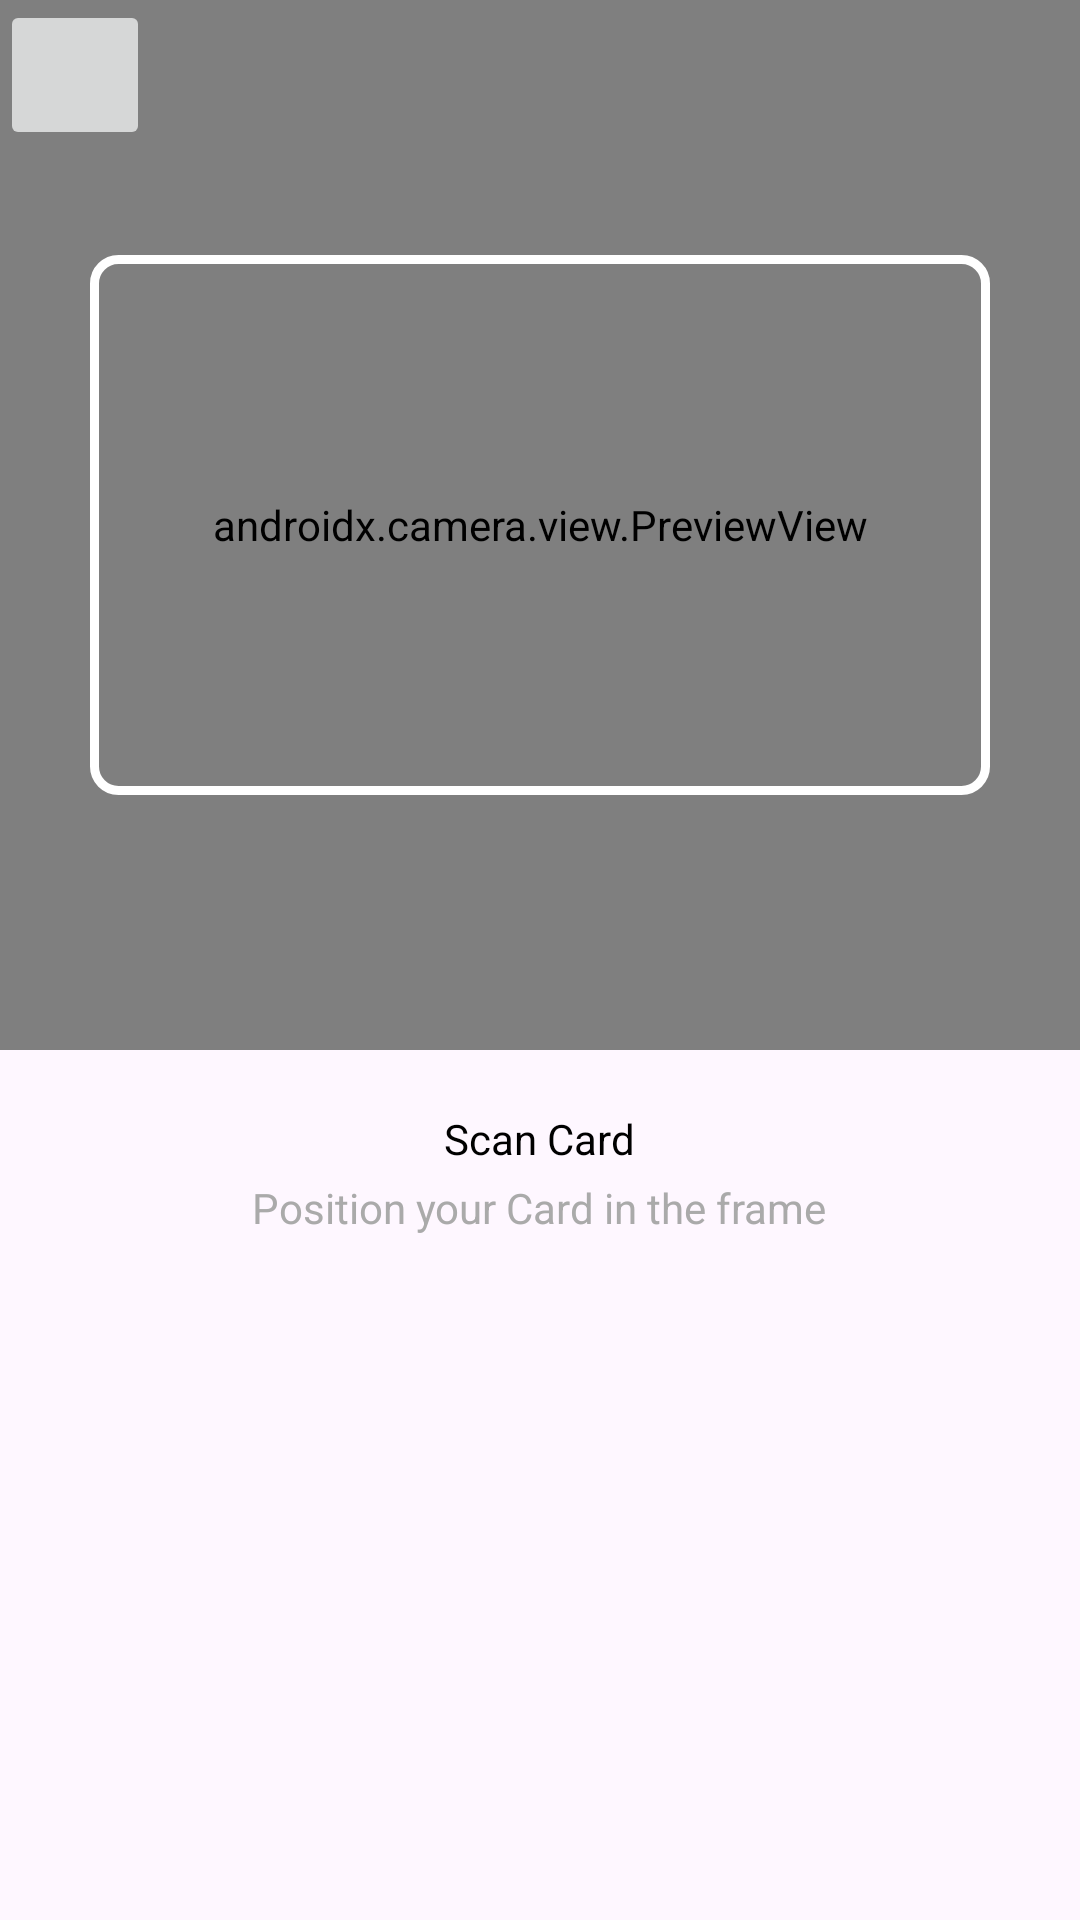

Reconstruct the res/layout file that produces this screen, plus the resources it refers to.
<!-- AndroidManifest.xml: application theme Theme.ScanCardNumber -->
<!-- res/layout/activity_card_scan.xml -->
<?xml version="1.0" encoding="utf-8"?>
<LinearLayout xmlns:android="http://schemas.android.com/apk/res/android"
    xmlns:app="http://schemas.android.com/apk/res-auto"
    android:layout_width="match_parent"
    android:layout_height="match_parent"
    android:orientation="vertical"
    android:gravity="center_horizontal"
    android:id="@+id/scan_container">

    <FrameLayout
        android:layout_width="match_parent"
        android:layout_height="350dp">

        <androidx.camera.view.PreviewView
            android:id="@+id/preview_view"
            android:layout_width="match_parent"
            android:layout_height="match_parent"
            android:scaleType="fitCenter"/>

        <FrameLayout
            android:id="@+id/preview_camera"
            android:layout_width="300dp"
            android:layout_height="180dp"
            android:layout_gravity="center"
            android:background="@drawable/rect_frame"/>

        <ImageButton
            android:id="@+id/btn_torchlight"
            android:layout_width="50dp"
            android:layout_height="50dp"
            android:src="@drawable/ic_light_on" />

    </FrameLayout>

    <TextView
        android:layout_width="wrap_content"
        android:layout_height="wrap_content"
        android:text="@string/title_scan_card"
        android:textColor="@color/black"
        android:paddingBottom="4dp"
        android:layout_marginTop="20dp"/>

    <TextView
        android:layout_width="wrap_content"
        android:layout_height="wrap_content"
        android:text="@string/title_scan_card_desc"
        android:textSize="14sp"
        android:textColor="@android:color/darker_gray"/>

</LinearLayout>
<!-- resources referenced by this layout -->
<resources>
  <color name="black">#FF000000</color>
  <!-- drawable rect_frame (drawable) -->
  <?xml version="1.0" encoding="utf-8"?>
  <shape xmlns:android="http://schemas.android.com/apk/res/android" android:shape="rectangle">
      <solid android:color="@android:color/transparent"/>
      <stroke android:width="3dp" android:color="@android:color/white"/>
      <corners android:radius="8dp"/>
  </shape>
  <string name="title_scan_card">Scan Card</string>
  <string name="title_scan_card_desc">Position your Card in the frame</string>
  <style name="Theme.ScanCardNumber" parent="Base.Theme.ScanCardNumber" />
  <style name="Base.Theme.ScanCardNumber" parent="Theme.Material3.DayNight.NoActionBar">
          
          
      </style>
</resources>
